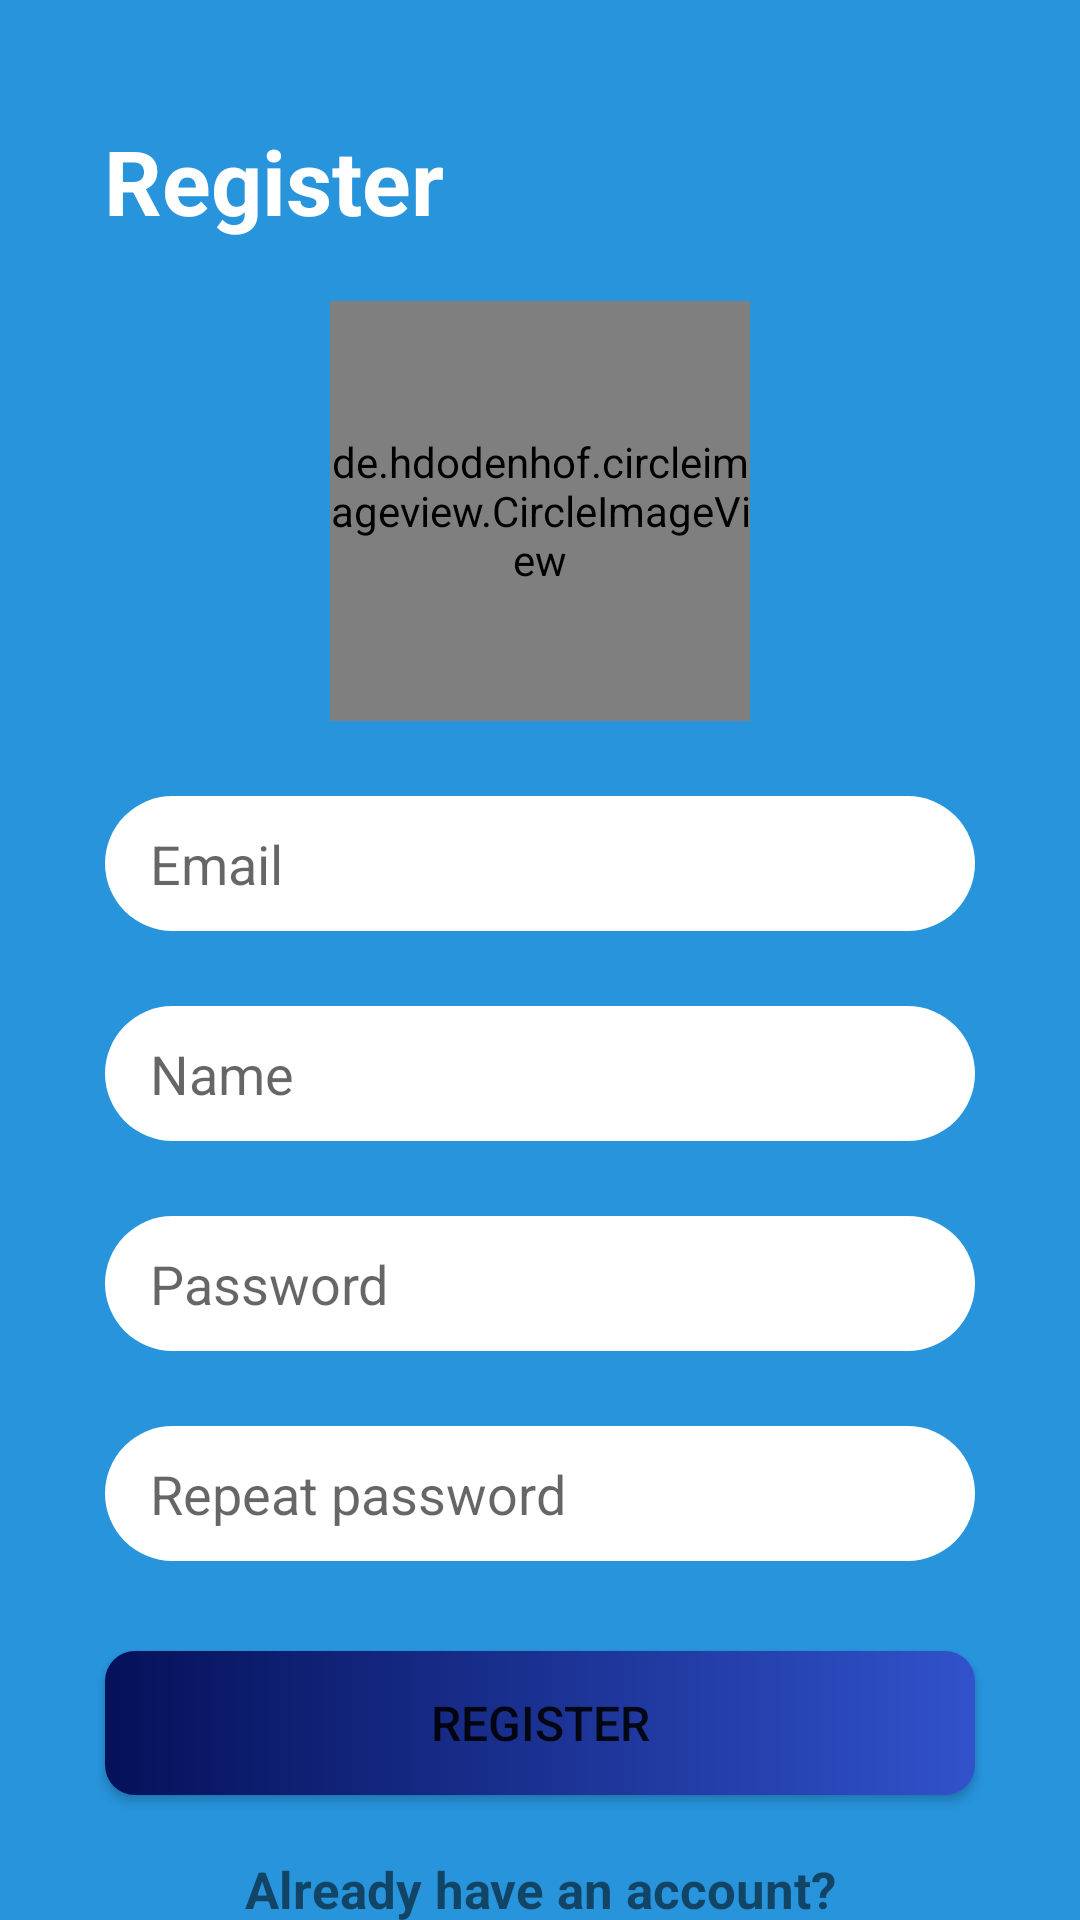

Produce the Android XML layout that renders to this screen, including the resource entries it uses.
<!-- AndroidManifest.xml: application theme Theme.MessengerApp -->
<!-- res/layout/activity_sign_in.xml -->
<?xml version="1.0" encoding="utf-8"?>
<androidx.constraintlayout.widget.ConstraintLayout xmlns:android="http://schemas.android.com/apk/res/android"
    xmlns:app="http://schemas.android.com/apk/res-auto"
    xmlns:tools="http://schemas.android.com/tools"
    android:layout_width="match_parent"
    android:layout_height="match_parent"
    android:background="#2794DC"
    tools:context=".ui.signin.SignInActivity">

    <TextView
        android:id="@+id/txt_register"
        android:layout_width="wrap_content"
        android:layout_height="wrap_content"
        android:layout_marginTop="40dp"
        android:text="Register"
        android:textColor="@color/white"
        android:textSize="30sp"
        android:textStyle="bold"
        app:layout_constraintEnd_toEndOf="parent"
        app:layout_constraintHorizontal_bias="0.14"
        app:layout_constraintStart_toStartOf="parent"
        app:layout_constraintTop_toTopOf="parent" />

    <de.hdodenhof.circleimageview.CircleImageView
        android:id="@+id/profile_image_view"
        android:layout_width="140dp"
        android:layout_height="140dp"
        android:layout_marginTop="20dp"
        app:layout_constraintEnd_toEndOf="parent"
        app:layout_constraintStart_toStartOf="parent"
        app:layout_constraintTop_toBottomOf="@+id/txt_register" />

    <EditText
        android:id="@+id/edit_txt_email"
        android:layout_width="match_parent"
        android:layout_height="45dp"
        android:layout_marginHorizontal="35dp"
        android:layout_marginTop="25dp"
        android:background="@drawable/auth_rounded_corners"
        android:ems="10"
        android:hint="Email"
        android:inputType="textEmailAddress"
        android:paddingStart="15dp"
        android:paddingEnd="15dp"
        app:layout_constraintEnd_toEndOf="parent"
        app:layout_constraintStart_toStartOf="parent"
        app:layout_constraintTop_toBottomOf="@+id/profile_image_view" />

    <EditText
        android:id="@+id/edit_txt_name"
        android:layout_width="match_parent"
        android:layout_height="45dp"
        android:layout_marginHorizontal="35dp"
        android:layout_marginTop="25dp"
        android:background="@drawable/auth_rounded_corners"
        android:ems="10"
        android:hint="Name"
        android:inputType="textPersonName"
        android:paddingStart="15dp"
        android:paddingEnd="15dp"
        app:layout_constraintEnd_toEndOf="@+id/edit_txt_email"
        app:layout_constraintStart_toStartOf="@+id/edit_txt_email"
        app:layout_constraintTop_toBottomOf="@+id/edit_txt_email" />

    <EditText
        android:id="@+id/edit_txt_password"
        android:layout_width="match_parent"
        android:layout_height="45dp"
        android:layout_marginHorizontal="35dp"
        android:layout_marginTop="25dp"
        android:background="@drawable/auth_rounded_corners"
        android:ems="10"
        android:hint="Password"
        android:inputType="textPassword"
        android:paddingStart="15dp"
        android:paddingEnd="15dp"
        app:layout_constraintEnd_toEndOf="@+id/edit_txt_name"
        app:layout_constraintStart_toStartOf="@+id/edit_txt_name"
        app:layout_constraintTop_toBottomOf="@+id/edit_txt_name" />

    <EditText
        android:id="@+id/edit_txt_repeat_password"
        android:layout_width="match_parent"
        android:layout_height="45dp"
        android:layout_marginHorizontal="35dp"
        android:layout_marginTop="25dp"
        android:background="@drawable/auth_rounded_corners"
        android:ems="10"
        android:hint="Repeat password"
        android:inputType="textPassword"
        android:paddingStart="15dp"
        android:paddingEnd="15dp"
        app:layout_constraintEnd_toEndOf="@+id/edit_txt_password"
        app:layout_constraintStart_toStartOf="@+id/edit_txt_password"
        app:layout_constraintTop_toBottomOf="@+id/edit_txt_password" />

    <Button
        android:id="@+id/btn_register"
        android:layout_width="match_parent"
        android:layout_height="wrap_content"
        android:layout_marginHorizontal="35dp"
        android:layout_marginTop="30dp"
        android:background="@drawable/button_rounded_corners"
        android:text="Register"
        android:textSize="16dp"


        app:layout_constraintEnd_toEndOf="@+id/edit_txt_repeat_password"
        app:layout_constraintStart_toStartOf="@+id/edit_txt_repeat_password"
        app:layout_constraintTop_toBottomOf="@+id/edit_txt_repeat_password" />

    <TextView
        android:id="@+id/btn_go_to_login"
        android:layout_width="wrap_content"
        android:layout_height="wrap_content"
        android:layout_marginTop="20dp"
        android:text="Already have an account?"
        android:textSize="17sp"
        android:textStyle="bold"
        app:layout_constraintEnd_toEndOf="@+id/btn_register"
        app:layout_constraintStart_toStartOf="@+id/btn_register"
        app:layout_constraintTop_toBottomOf="@+id/btn_register" />

    <ProgressBar
        android:id="@+id/progressBar_signin"
        style="?android:attr/progressBarStyle"
        android:layout_width="wrap_content"
        android:layout_height="wrap_content"
        android:layout_marginTop="25dp"
        android:visibility="gone"
        app:layout_constraintEnd_toEndOf="parent"
        app:layout_constraintStart_toStartOf="parent"
        app:layout_constraintTop_toBottomOf="@+id/btn_go_to_login" />


</androidx.constraintlayout.widget.ConstraintLayout>
<!-- resources referenced by this layout -->
<resources>
  <!-- drawable auth_rounded_corners (drawable) -->
  <?xml version="1.0" encoding="utf-8"?>
  <shape xmlns:android="http://schemas.android.com/apk/res/android">
      <solid android:color="@color/white"/>
      <corners android:radius="23dp"/>
  </shape>
  <!-- drawable button_rounded_corners (drawable) -->
  <?xml version="1.0" encoding="utf-8"?>
  <shape xmlns:android="http://schemas.android.com/apk/res/android">
  
      <corners android:radius="10dp"/>
      <gradient android:startColor="#051159" android:endColor="#3152CB" android:angle="0" />
  </shape>
  <style name="Theme.MessengerApp" parent="Theme.MaterialComponents.DayNight.DarkActionBar">
          
          <item name="colorPrimary">#1B3CB7</item>
          <item name="colorPrimaryVariant">@color/purple_700</item>
          <item name="colorOnPrimary">@color/white</item>
          
          <item name="colorSecondary">@color/teal_200</item>
          <item name="colorSecondaryVariant">@color/teal_700</item>
          <item name="colorOnSecondary">@color/black</item>
          
          <item name="android:statusBarColor" tools:targetApi="l">?attr/colorPrimaryVariant</item>
          
      </style>
  <!-- not gathered from this repository: default colours our renderer supplied (Android Studio template values) -->
  <color name="purple_700">#FF3700B3</color>
  <color name="teal_200">#FF03DAC5</color>
  <color name="teal_700">#FF018786</color>
  <color name="black">#FF000000</color>
  <color name="white">#FFFFFFFF</color>
</resources>
